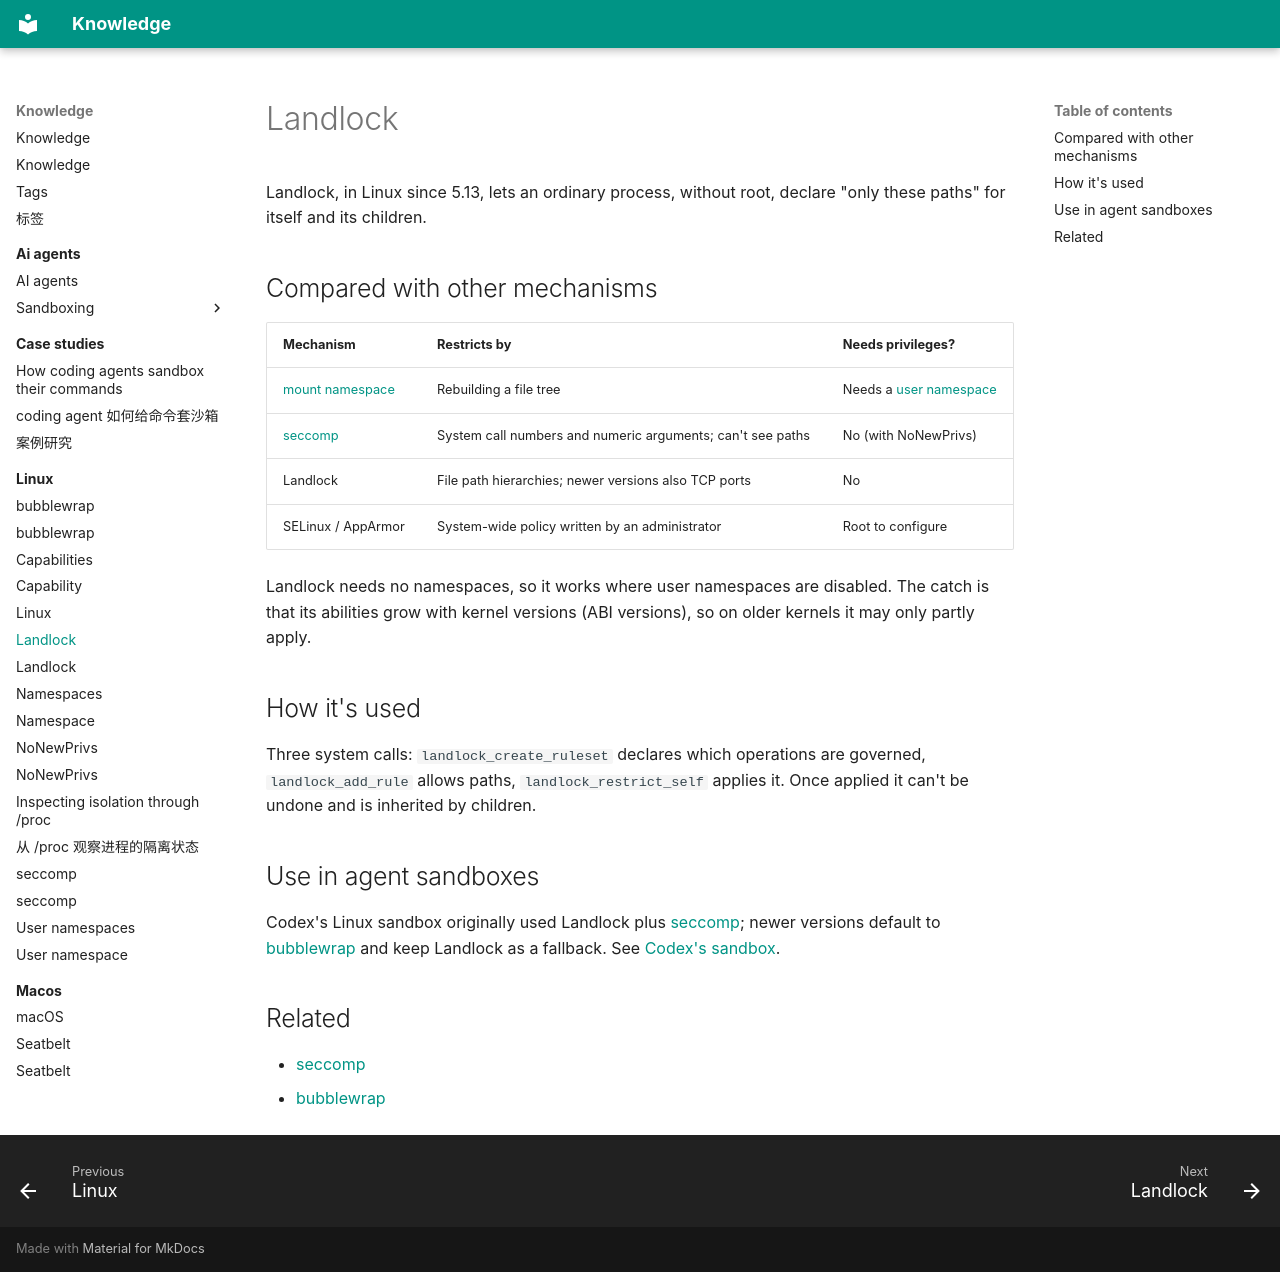

repository: alvingaopro/knowledge · page: linux/landlock/index.html · generator: mkdocs

---
title: Landlock
description: A Linux security module that lets an unprivileged process restrict its own access to paths and ports
type: explanation
tags: [linux, security, sandbox]
created: 2026-11-06
updated: 2026-11-06
sources:
  - https://docs.kernel.org/userspace-api/landlock.html
---

Landlock, in Linux since 5.13, lets an ordinary process, without root, declare "only these paths" for itself and its children.

## Compared with other mechanisms

| Mechanism | Restricts by | Needs privileges? |
| --- | --- | --- |
| [mount namespace](namespaces.md) | Rebuilding a file tree | Needs a [user namespace](user-namespaces.md) |
| [seccomp](seccomp.md) | System call numbers and numeric arguments; can't see paths | No (with NoNewPrivs) |
| Landlock | File path hierarchies; newer versions also TCP ports | No |
| SELinux / AppArmor | System-wide policy written by an administrator | Root to configure |

Landlock needs no namespaces, so it works where user namespaces are disabled. The catch is that its abilities grow with kernel versions (ABI versions), so on older kernels it may only partly apply.

## How it's used

Three system calls: `landlock_create_ruleset` declares which operations are governed, `landlock_add_rule` allows paths, `landlock_restrict_self` applies it. Once applied it can't be undone and is inherited by children.

## Use in agent sandboxes

Codex's Linux sandbox originally used Landlock plus [seccomp](seccomp.md); newer versions default to [bubblewrap](bubblewrap.md) and keep Landlock as a fallback. See [Codex's sandbox](../ai-agents/sandboxing/codex.md).

## Related

- [seccomp](seccomp.md)
- [bubblewrap](bubblewrap.md)
